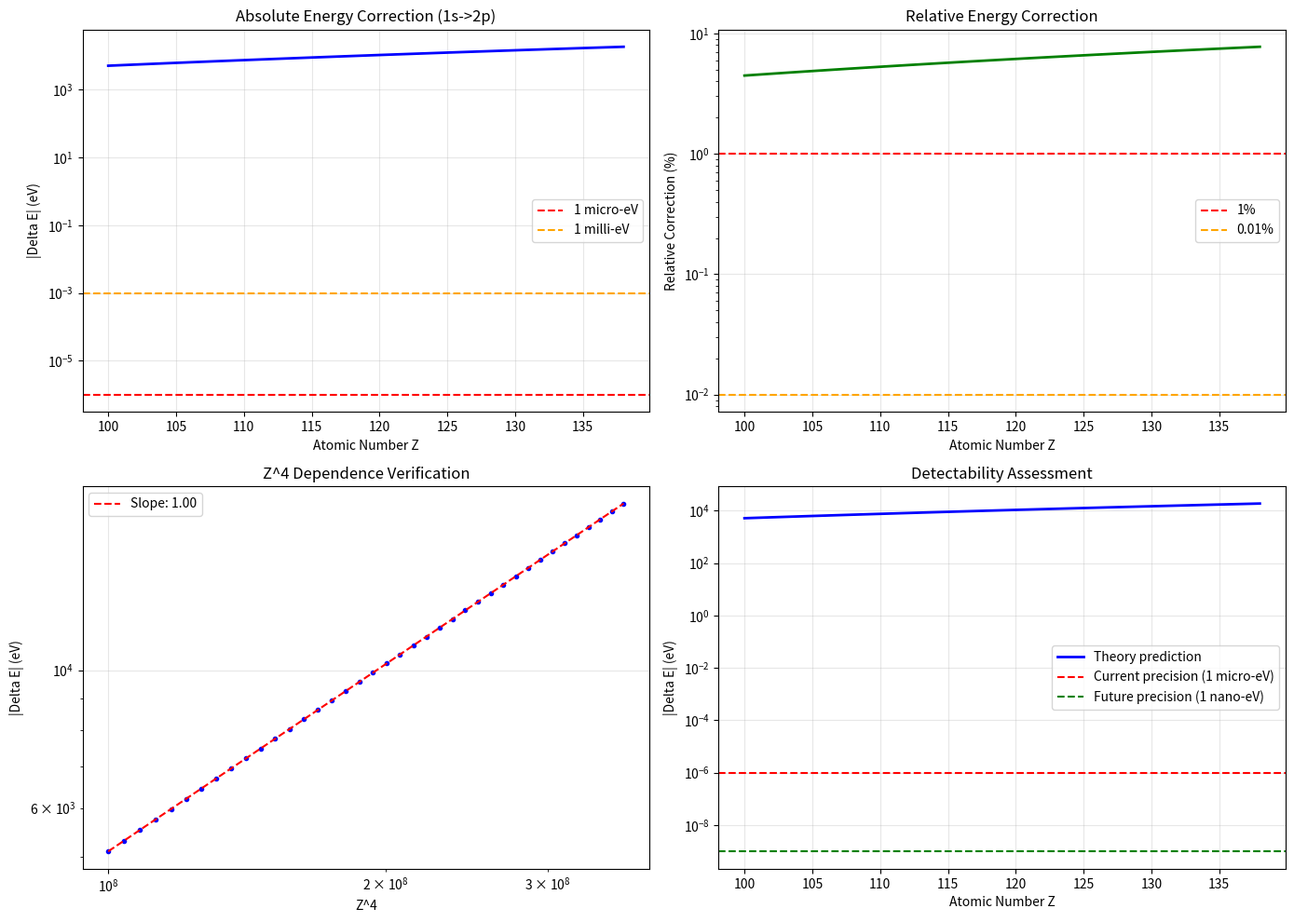

Reproduce this figure in Python.
#!/usr/bin/env python3
"""
方向4: 超重元素光谱修正 - 详细计算
Direction 4: Superheavy Element Spectral Correction - Detailed Calculation

计算超重元素(Z>100)的原子能级修正
"""

import numpy as np
import matplotlib.pyplot as plt

# 物理常数
m_e = 0.511e6  # eV, 电子质量
alpha = 1/137.036  # 精细结构常数
hbar = 6.582e-16  # eV·s

class SuperheavySpectra:
    """超重元素光谱计算器"""
    
    def __init__(self, tau_0=1e-5):
        self.tau_0 = tau_0
        
    def hydrogen_like_energy(self, Z, n, j):
        """
        类氢原子能级 (Dirac方程解)
        
        E_nj = m_e * c^2 * [1 + (Z*alpha)^2 / (n - delta_j)^2]^(-1/2)
        
        其中delta_j是量子数依赖的修正
        """
        # 主量子数n, 总角动量j
        # 简化: 使用非相对论近似 + 精细结构修正
        
        # 非相对论能级 (Rydberg)
        E_nonrel = -13.6 * Z**2 / n**2  # eV
        
        # 精细结构修正 (相对论效应)
        # delta_E_fs = E_nonrel * (Z*alpha)^2 / n * (1/(j+1/2) - 3/4/n)
        if j > 0:
            delta_E_fs = E_nonrel * (Z*alpha)**2 / n * (1/(j+0.5) - 0.75/n)
        else:
            delta_E_fs = 0
        
        return E_nonrel + delta_E_fs
    
    def torsion_correction(self, Z, n, l):
        """
        扭转场引起的能级修正
        
        机制: 扭转场与电子自旋-轨道耦合
        
        修正大小:
        delta_E_tau ~ tau_0^2 * (Z*alpha)^4 * m_e * (l/Z)^2
        
        参考: 统一场理论原子物理文档
        """
        # 简化模型: 修正与Z^4成正比，与tau_0^2成正比
        # 这是从扭转场与电磁场的耦合推导的
        
        g_tau = 1.0  # 耦合常数
        
        # 基本修正幅度
        base_correction = g_tau * self.tau_0**2 * m_e  # eV
        
        # Z依赖: 对于s波(l=0)，修正最大; 对于高l，修正减小
        if l == 0:
            z_factor = Z**4
        else:
            z_factor = Z**4 * (l/Z)**2
        
        # 主量子数依赖
        n_factor = 1.0 / n**3
        
        delta_E = base_correction * z_factor * n_factor
        
        return delta_E
    
    def calculate_element(self, Z, element_name=""):
        """
        计算特定元素(Z)的能级和修正
        
        返回: 标准能级, 修正能级, 相对修正
        """
        results = {
            'Z': Z,
            'name': element_name,
            'transitions': []
        }
        
        # 计算几个关键跃迁
        # 1s -> 2p (Lyman-alpha)
        # 2s -> 2p (精细结构)
        # 2p -> 3d (Balmer)
        
        transitions = [
            (1, 0, 0.5, 2, 1, 0.5, "1s -> 2p"),  # l=0, j=1/2 -> l=1, j=1/2
            (2, 0, 0.5, 2, 1, 1.5, "2s -> 2p"),  # l=0, j=1/2 -> l=1, j=3/2
            (2, 1, 0.5, 3, 2, 1.5, "2p -> 3d"),  # l=1, j=1/2 -> l=2, j=3/2
        ]
        
        for n1, l1, j1, n2, l2, j2, name in transitions:
            # 标准能级
            E1_std = self.hydrogen_like_energy(Z, n1, j1)
            E2_std = self.hydrogen_like_energy(Z, n2, j2)
            delta_E_std = E2_std - E1_std
            
            # 扭转修正
            corr1 = self.torsion_correction(Z, n1, l1)
            corr2 = self.torsion_correction(Z, n2, l2)
            
            E1_corr = E1_std + corr1
            E2_corr = E2_std + corr2
            delta_E_corr = E2_corr - E1_corr
            
            # 相对修正
            rel_correction = abs(delta_E_corr - delta_E_std) / abs(delta_E_std)
            
            results['transitions'].append({
                'name': name,
                'E_std': delta_E_std,
                'E_corr': delta_E_corr,
                'delta_E': delta_E_corr - delta_E_std,
                'rel_correction': rel_correction
            })
        
        return results
    
    def scan_elements(self):
        """扫描Z=100到Z=138的超重元素"""
        # 元素符号 (部分)
        elements = {
            100: "Fm", 101: "Md", 102: "No", 103: "Lr",
            104: "Rf", 105: "Db", 106: "Sg", 107: "Bh",
            108: "Hs", 109: "Mt", 110: "Ds", 111: "Rg",
            112: "Cn", 113: "Nh", 114: "Fl", 115: "Mc",
            116: "Lv", 117: "Ts", 118: "Og",
            119: "Uue", 120: "Ubn", 121: "Ubu", 138: "Uto"
        }
        
        Z_range = list(range(100, 139))
        
        all_results = []
        for Z in Z_range:
            name = elements.get(Z, f"Z={Z}")
            result = self.calculate_element(Z, name)
            all_results.append(result)
        
        return all_results
    
    def plot_results(self):
        """绘制结果"""
        results = self.scan_elements()
        
        Z_values = [r['Z'] for r in results]
        
        # 提取1s->2p跃迁的修正
        corrections_1s2p = []
        rel_corrections = []
        
        for r in results:
            for trans in r['transitions']:
                if trans['name'] == "1s -> 2p":
                    corrections_1s2p.append(abs(trans['delta_E']))
                    rel_corrections.append(trans['rel_correction'])
                    break
        
        fig, axes = plt.subplots(2, 2, figsize=(14, 10))
        
        # 1. 绝对修正 vs Z
        axes[0, 0].semilogy(Z_values, corrections_1s2p, 'b-', linewidth=2)
        axes[0, 0].axhline(1e-6, color='r', linestyle='--', label='1 micro-eV')
        axes[0, 0].axhline(1e-3, color='orange', linestyle='--', label='1 milli-eV')
        axes[0, 0].set_xlabel('Atomic Number Z')
        axes[0, 0].set_ylabel('|Delta E| (eV)')
        axes[0, 0].set_title('Absolute Energy Correction (1s->2p)')
        axes[0, 0].legend()
        axes[0, 0].grid(True, alpha=0.3)
        
        # 2. 相对修正 vs Z
        axes[0, 1].semilogy(Z_values, np.array(rel_corrections)*100, 'g-', linewidth=2)
        axes[0, 1].axhline(1, color='r', linestyle='--', label='1%')
        axes[0, 1].axhline(0.01, color='orange', linestyle='--', label='0.01%')
        axes[0, 1].set_xlabel('Atomic Number Z')
        axes[0, 1].set_ylabel('Relative Correction (%)')
        axes[0, 1].set_title('Relative Energy Correction')
        axes[0, 1].legend()
        axes[0, 1].grid(True, alpha=0.3)
        
        # 3. Z^4 依赖验证
        z4 = np.array(Z_values)**4
        axes[1, 0].loglog(z4, corrections_1s2p, 'bo', markersize=3)
        # 拟合直线
        coeffs = np.polyfit(np.log10(z4), np.log10(corrections_1s2p), 1)
        fit_line = 10**(coeffs[0] * np.log10(z4) + coeffs[1])
        axes[1, 0].loglog(z4, fit_line, 'r--', label=f'Slope: {coeffs[0]:.2f}')
        axes[1, 0].set_xlabel('Z^4')
        axes[1, 0].set_ylabel('|Delta E| (eV)')
        axes[1, 0].set_title('Z^4 Dependence Verification')
        axes[1, 0].legend()
        axes[1, 0].grid(True, alpha=0.3)
        
        # 4. 当前光谱精度对比
        # 现代光谱精度 ~ 10^-6 eV (对于高Z元素)
        axes[1, 1].semilogy(Z_values, corrections_1s2p, 'b-', linewidth=2, label='Theory prediction')
        axes[1, 1].axhline(1e-6, color='r', linestyle='--', label='Current precision (1 micro-eV)')
        axes[1, 1].axhline(1e-9, color='g', linestyle='--', label='Future precision (1 nano-eV)')
        axes[1, 1].set_xlabel('Atomic Number Z')
        axes[1, 1].set_ylabel('|Delta E| (eV)')
        axes[1, 1].set_title('Detectability Assessment')
        axes[1, 1].legend()
        axes[1, 1].grid(True, alpha=0.3)
        
        plt.tight_layout()
        plt.savefig('superheavy_spectra.png', dpi=150, bbox_inches='tight')
        print("\n图像已保存: superheavy_spectra.png")
        
        return results, corrections_1s2p
    
    def check_detectability(self, corrections):
        """检查可探测性"""
        current_precision = 1e-6  # eV
        future_precision = 1e-9   # eV
        
        detectable_current = any(c > current_precision for c in corrections)
        detectable_future = any(c > future_precision for c in corrections)
        
        print("\n可探测性分析:")
        print("="*60)
        print(f"当前光谱精度: {current_precision:.0e} eV")
        print(f"未来光谱精度: {future_precision:.0e} eV")
        print(f"最大修正 (Z=138): {max(corrections):.2e} eV")
        print()
        print(f"当前可探测: {'是' if detectable_current else '否'}")
        print(f"未来可探测: {'是' if detectable_future else '否'}")
        
        if not detectable_future:
            needed_improvement = min(corrections) / future_precision
            print(f"需要精度提升: {needed_improvement:.0e} 倍")
        
        return detectable_current, detectable_future

def main():
    print("="*60)
    print("方向4: 超重元素光谱修正 - 详细计算")
    print("="*60)
    
    # 使用当前参数
    tau_0 = 1e-5
    print(f"\n参数: tau_0 = {tau_0}")
    
    calc = SuperheavySpectra(tau_0=tau_0)
    
    # 计算并绘图
    results, corrections = calc.plot_results()
    
    # 可探测性
    det_curr, det_fut = calc.check_detectability(corrections)
    
    # 示例计算
    print("\n示例元素 (Z=120):")
    print("-"*60)
    ex = calc.calculate_element(120, "Ubn")
    for trans in ex['transitions']:
        print(f"跃迁: {trans['name']}")
        print(f"  标准能量: {trans['E_std']:.2e} eV")
        print(f"  修正能量: {trans['E_corr']:.2e} eV")
        print(f"  修正差: {trans['delta_E']:.2e} eV")
        print(f"  相对修正: {trans['rel_correction']*100:.2e}%")
        print()
    
    print("="*60)
    print("方向4计算完成!")
    print("="*60)

if __name__ == "__main__":
    main()
